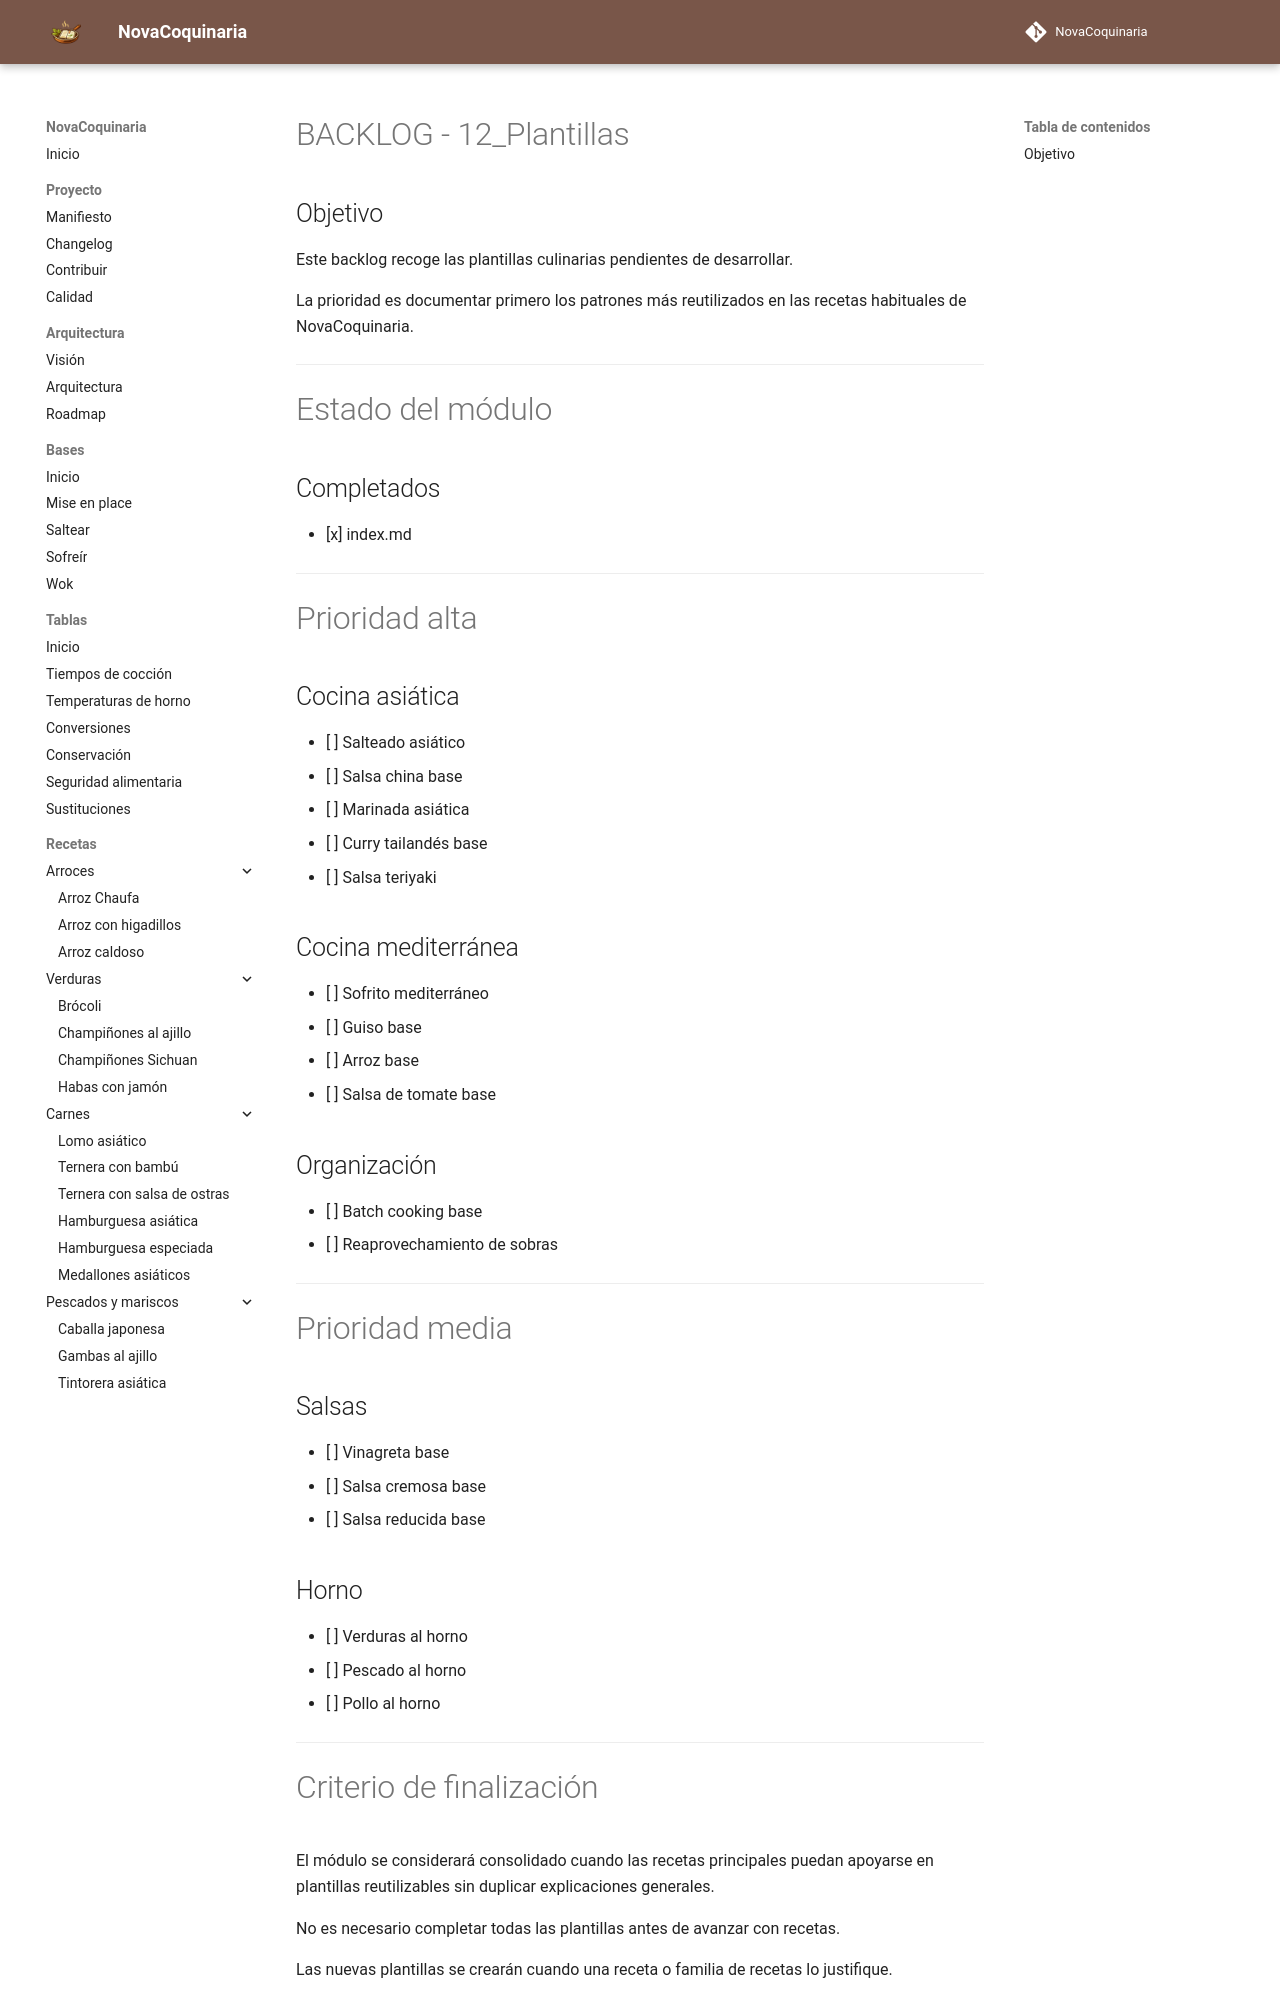

repository: fran-eliot/NovaCoquinaria · page: 12_Plantillas/BACKLOG.html · generator: mkdocs

# BACKLOG - 12_Plantillas

## Objetivo

Este backlog recoge las plantillas culinarias pendientes de desarrollar.

La prioridad es documentar primero los patrones más reutilizados en las recetas habituales de NovaCoquinaria.

---

# Estado del módulo

## Completados

* [x] README.md

---

# Prioridad alta

## Cocina asiática

* [ ] Salteado asiático
* [ ] Salsa china base
* [ ] Marinada asiática
* [ ] Curry tailandés base
* [ ] Salsa teriyaki

## Cocina mediterránea

* [ ] Sofrito mediterráneo
* [ ] Guiso base
* [ ] Arroz base
* [ ] Salsa de tomate base

## Organización

* [ ] Batch cooking base
* [ ] Reaprovechamiento de sobras

---

# Prioridad media

## Salsas

* [ ] Vinagreta base
* [ ] Salsa cremosa base
* [ ] Salsa reducida base

## Horno

* [ ] Verduras al horno
* [ ] Pescado al horno
* [ ] Pollo al horno

---
